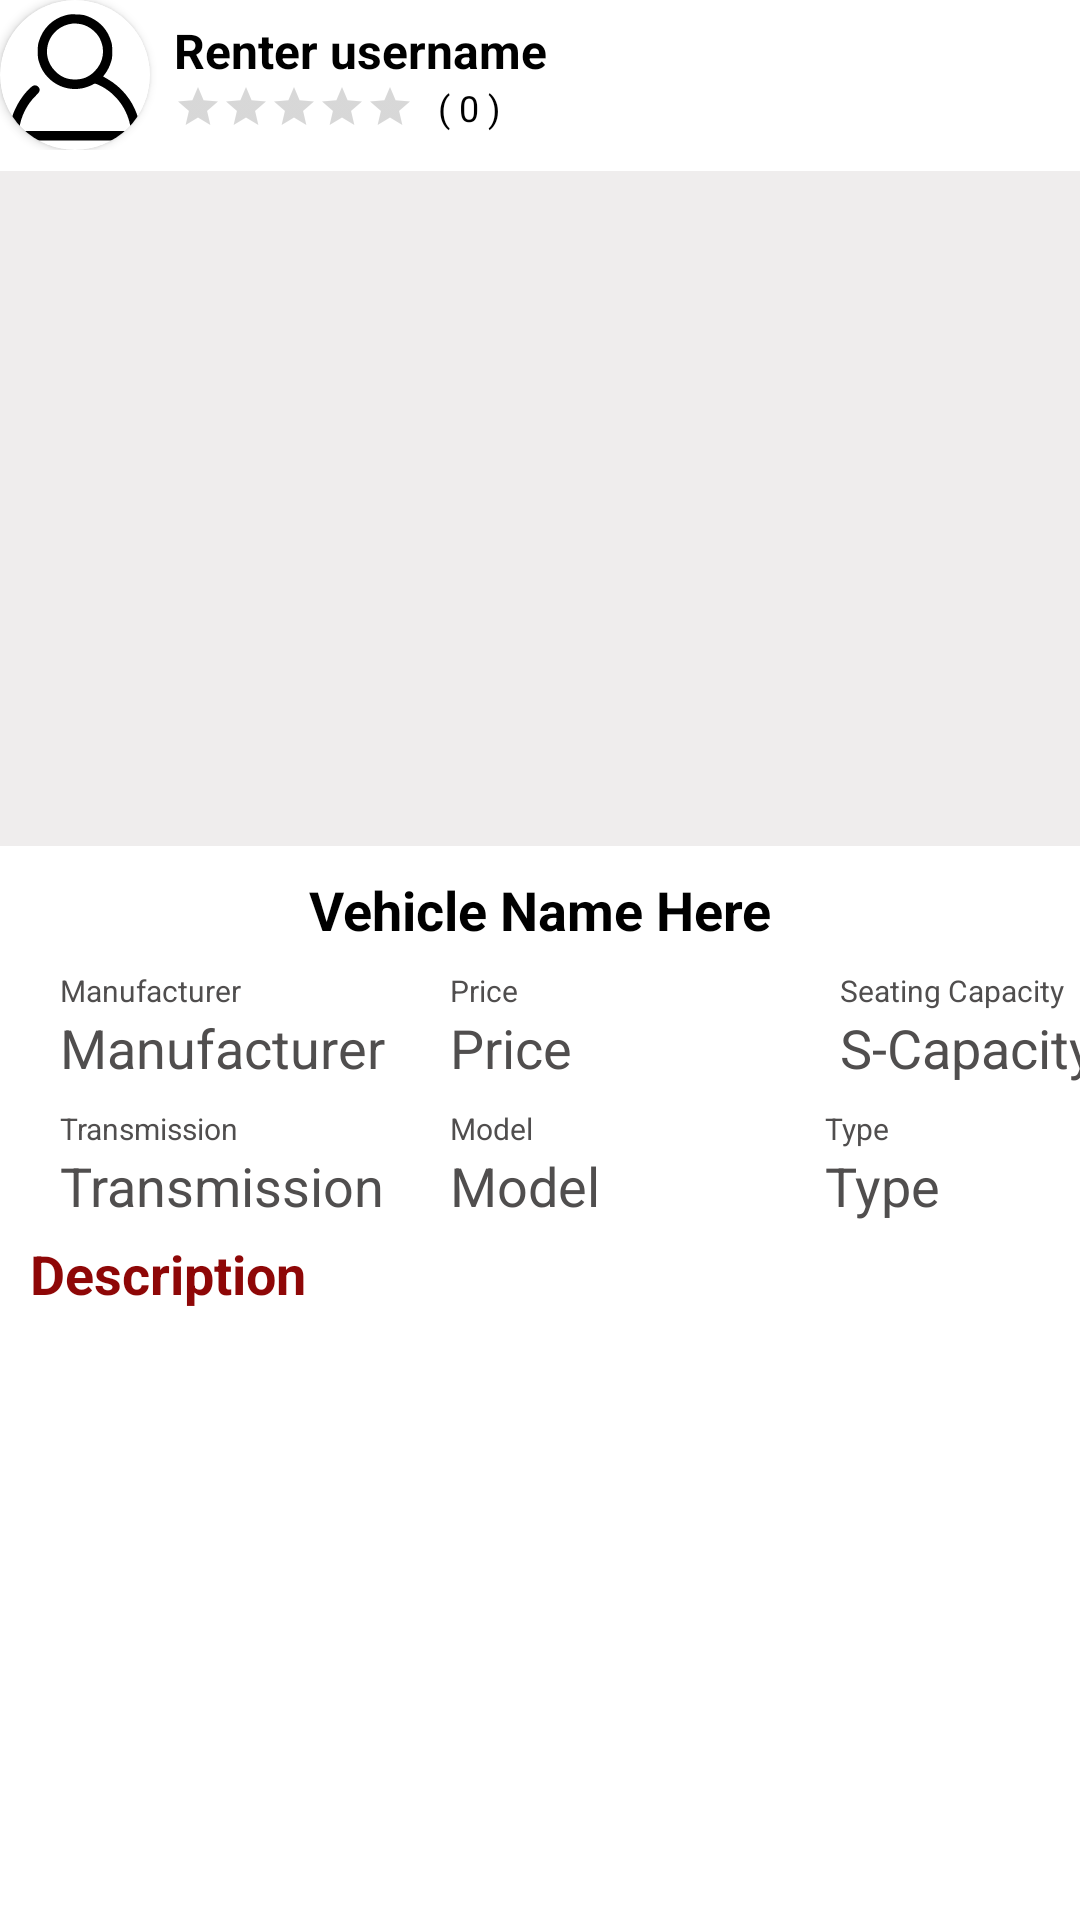

This screen was rendered from an Android layout file. Write that file and the resources it references.
<!-- AndroidManifest.xml: application theme Theme.HamariSawari -->
<!-- res/layout/activity_view_my_ad.xml -->
<?xml version="1.0" encoding="utf-8"?>
<ScrollView xmlns:android="http://schemas.android.com/apk/res/android"
    xmlns:app="http://schemas.android.com/apk/res-auto"
    xmlns:tools="http://schemas.android.com/tools"
    android:layout_width="match_parent"
    android:layout_height="match_parent"
    android:orientation="vertical">

    <LinearLayout
        android:layout_width="match_parent"
        android:layout_height="match_parent"
        android:orientation="vertical">

        <LinearLayout
            android:layout_width="wrap_content"
            android:layout_height="wrap_content"
            android:orientation="horizontal">


            <androidx.cardview.widget.CardView
                android:layout_width="wrap_content"
                android:layout_height="wrap_content"
                app:cardCornerRadius="25dp"
                cardPreventCornerOverlap="false">


                <ImageView
                    android:layout_width="50dp"
                    android:layout_height="50dp"
                    android:id="@+id/renterPicture"
                    android:src="@drawable/ic_profile"
                    ></ImageView>
            </androidx.cardview.widget.CardView>

            <LinearLayout
                android:layout_width="match_parent"
                android:layout_height="match_parent"
                android:orientation="vertical">

                <TextView
                    android:id="@+id/renterUsername"
                    android:layout_width="200dp"
                    android:layout_height="wrap_content"
                    android:text="Renter username"
                    android:textSize="16dp"
                    android:textStyle="bold"
                    android:textColor="@color/black"
                    android:layout_marginTop="6dp"
                    android:layout_marginLeft="8dp"
                    ></TextView>

                <LinearLayout
                    android:layout_width="wrap_content"
                    android:layout_height="match_parent"
                    android:orientation="horizontal">

                    <RatingBar
                        android:id="@+id/renterRating"
                        android:layout_width="wrap_content"
                        android:layout_height="wrap_content"
                        android:layout_marginLeft="8dp"
                        style="@style/Widget.AppCompat.RatingBar.Small"
                        ></RatingBar>

                    <TextView
                        android:id="@+id/renterRatingCount"
                        android:layout_width="wrap_content"
                        android:layout_height="wrap_content"
                        android:text="( 0 )"
                        android:textSize="12dp"
                        android:textColor="@color/black"
                        android:layout_marginLeft="8dp"
                        ></TextView>

                </LinearLayout>
            </LinearLayout>




        </LinearLayout>



        <androidx.viewpager2.widget.ViewPager2
            android:id="@+id/viewPager"
            android:layout_width="match_parent"
            android:layout_height="225dp"
            android:layout_marginTop="7dp"
            android:layout_marginBottom="7dp"
            android:background="#EFEDED" />

        <com.google.android.material.tabs.TabLayout
            android:id="@+id/tabLayout"
            android:layout_width="match_parent"
            android:layout_height="2dp"
            android:layout_gravity="bottom" />

        <TextView
            android:id="@+id/vehName"
            android:layout_width="match_parent"
            android:layout_height="wrap_content"
            android:text="Vehicle Name Here"
            android:textSize="18dp"
            android:textStyle="bold"
            android:layout_marginBottom="0dp"
            android:textAlignment="center"
            android:textColor="@color/black"
            ></TextView>

        <LinearLayout
            android:layout_width="wrap_content"
            android:layout_height="wrap_content"
            android:layout_marginEnd="1dp"
            android:orientation="horizontal">

            <TextView
                android:layout_width="65dp"
                android:layout_height="wrap_content"
                android:hint="Manufacturer"
                android:textSize="10dp"
                android:layout_marginTop="8dp"
                android:layout_marginLeft="20dp"
                android:textColorHint="#504E4E"
                android:textColor="@color/black"
                ></TextView>
            <TextView
                android:layout_width="65dp"
                android:layout_height="wrap_content"
                android:hint="Price"
                android:textSize="10dp"
                android:layout_marginTop="8dp"
                android:layout_marginLeft="65dp"
                android:textColorHint="#504E4E"
                android:textColor="@color/black"
                ></TextView>

            <TextView
                android:layout_width="80dp"
                android:layout_height="wrap_content"
                android:hint="Seating Capacity"
                android:textSize="10dp"
                android:layout_marginTop="8dp"
                android:layout_marginLeft="65dp"
                android:textColorHint="#504E4E"
                android:textColor="@color/black"
                ></TextView>
        </LinearLayout>
        <LinearLayout
            android:layout_width="wrap_content"
            android:layout_height="wrap_content"
            android:orientation="horizontal">

            <TextView
                android:layout_width="110dp"
                android:layout_height="wrap_content"
                android:hint="Manufacturer"
                android:textSize="18dp"
                android:layout_marginTop="0dp"
                android:layout_marginLeft="20dp"
                android:textColorHint="#504E4E"
                android:textColor="@color/black"
                android:id="@+id/vehManufacturer"
                ></TextView>
            <TextView
                android:layout_width="110dp"
                android:layout_height="wrap_content"
                android:hint="Price"
                android:textSize="18dp"
                android:layout_marginTop="0dp"
                android:layout_marginLeft="20dp"
                android:textColorHint="#504E4E"
                android:textColor="@color/black"
                android:id="@+id/vehPrice"
                ></TextView>
            <TextView
                android:layout_width="130dp"
                android:layout_height="wrap_content"
                android:hint="S-Capacity"
                android:textSize="18dp"
                android:layout_marginTop="0dp"
                android:layout_marginLeft="20dp"
                android:textColorHint="#504E4E"
                android:textColor="@color/black"
                android:id="@+id/seatingCapacity"
                ></TextView>
        </LinearLayout>
        <LinearLayout
            android:layout_width="wrap_content"
            android:layout_height="wrap_content"
            android:layout_marginEnd="1dp"
            android:orientation="horizontal">


            <TextView
                android:layout_width="65dp"
                android:layout_height="wrap_content"
                android:hint="Transmission"
                android:textSize="10dp"
                android:layout_marginTop="8dp"
                android:layout_marginLeft="20dp"
                android:textColorHint="#504E4E"
                android:textColor="@color/black"
                ></TextView>
            <TextView
                android:layout_width="60dp"
                android:layout_height="wrap_content"
                android:hint="Model"
                android:textSize="10dp"
                android:layout_marginTop="8dp"
                android:layout_marginLeft="65dp"
                android:textColorHint="#504E4E"
                android:textColor="@color/black"
                ></TextView>
            <TextView
                android:layout_width="60dp"
                android:layout_height="wrap_content"
                android:hint="Type"
                android:textSize="10dp"
                android:layout_marginTop="8dp"
                android:layout_marginLeft="65dp"
                android:textColorHint="#504E4E"
                android:textColor="@color/black"
                ></TextView>
        </LinearLayout>
        <LinearLayout
            android:layout_width="wrap_content"
            android:layout_height="wrap_content"
            android:orientation="horizontal">

            <TextView
                android:layout_width="110dp"
                android:layout_height="wrap_content"
                android:hint="Transmission"
                android:textSize="18dp"
                android:layout_marginTop="0dp"
                android:layout_marginLeft="20dp"
                android:textColorHint="#504E4E"
                android:textColor="@color/black"
                android:id="@+id/vehTransmission"
                ></TextView>
            <TextView
                android:layout_width="110dp"
                android:layout_height="wrap_content"
                android:hint="Model"
                android:textSize="18dp"
                android:layout_marginTop="0dp"
                android:layout_marginLeft="20dp"
                android:textColorHint="#504E4E"
                android:textColor="@color/black"
                android:id="@+id/vehModel"
                ></TextView>
            <TextView
                android:layout_width="110dp"
                android:layout_height="wrap_content"
                android:hint="Type"
                android:textSize="18dp"
                android:layout_marginTop="0dp"
                android:layout_marginLeft="15dp"
                android:textColorHint="#504E4E"
                android:textColor="@color/black"
                android:id="@+id/vehType"
                ></TextView>
        </LinearLayout>
        <TextView
            android:layout_width="wrap_content"
            android:layout_height="wrap_content"
            android:text="Description"
            android:textSize="18dp"
            android:textStyle="bold"
            android:textColor="@color/HS"
            android:layout_marginTop="5dp"
            android:layout_marginLeft="10dp"
            ></TextView>

        <TextView
            android:id="@+id/vehDescription"
            android:layout_width="match_parent"
            android:layout_height="wrap_content"
            android:textSize="12dp"
            android:textColor="@color/black"
            android:layout_marginTop="5dp"
            android:layout_marginLeft="10dp"
            ></TextView>

    </LinearLayout>


</ScrollView>
<!-- resources referenced by this layout -->
<resources>
  <color name="HS">#8E0707</color>
  <color name="black">#FF000000</color>
  <!-- drawable ic_profile (drawable) -->
  <vector xmlns:android="http://schemas.android.com/apk/res/android"
      android:width="348dp"
      android:height="348dp"
      android:viewportWidth="348"
      android:viewportHeight="348">
    <path
        android:pathData="M152.4,35.4c-30.2,8 -52.8,30 -62.1,60.3 -2.4,7.9 -2.6,10.4 -2.6,23.8 0,13.4 0.2,15.9 2.6,23.8 4.5,14.5 10.7,25.5 20.2,35.6 25,26.6 63,34.9 96.6,21 3.8,-1.5 7.9,-3.5 9.1,-4.3 3.2,-2.3 5,-2 13.4,1.8 39.6,18.3 67.8,57.2 73.9,101.9l0.6,4.7 -130.1,-0 -130.1,-0 0.6,-4.7c4,-29.2 17.4,-56.3 37.8,-76.5 8.3,-8.2 9.7,-10.3 9.7,-14.8 0,-4.9 -5.6,-10 -10.8,-10 -3.3,-0 -5,0.8 -9.4,4.5 -18.4,15.8 -36.3,44 -43.7,69.2 -3.7,12.6 -6.1,28.2 -6.1,39.6 0,8.2 0.1,8.7 3.1,11.6l3.1,3.1 145.8,-0 145.8,-0 3.3,-3.2 3.2,-3.2 -0.6,-12.6c-0.7,-15 -2.7,-25.9 -7.4,-40 -11.7,-35 -36.3,-64.9 -68.9,-83.7l-10.2,-5.9 4.3,-5.7c6.1,-8.2 11,-17.9 14.1,-28.2 2.5,-8.1 2.8,-10.4 2.8,-24 -0.1,-13.4 -0.4,-16 -2.7,-23.8 -7.6,-24.9 -23.6,-43.6 -46.8,-54.6 -12.6,-6 -18.4,-7.3 -34.9,-7.7 -12.8,-0.4 -15.5,-0.1 -23.6,2zM189.9,56.6c16.1,3.6 33.6,17.2 41.4,32.1 13.6,26.1 9.1,56 -11.8,76.8 -13.2,13.2 -27,18.9 -45.5,18.9 -18.5,-0 -32.3,-5.7 -45.6,-18.9 -39.2,-39 -16,-103.9 39.6,-110.8 4.9,-0.6 14.3,0.2 21.9,1.9z"
        android:fillColor="#000000"
        android:strokeColor="#00000000"/>
  </vector>
  <style name="Theme.HamariSawari" parent="Theme.MaterialComponents.DayNight.DarkActionBar">
          
          <item name="colorPrimary">@color/HS</item>
          <item name="colorPrimaryVariant">@color/purple_700</item>
          <item name="colorOnPrimary">@color/white</item>
          
          <item name="colorSecondary">@color/teal_200</item>
          <item name="colorSecondaryVariant">@color/teal_700</item>
          <item name="colorOnSecondary">@color/black</item>
          
          <item name="android:statusBarColor" tools:targetApi="l">@color/black</item>
          
      </style>
  <color name="purple_700">#FF3700B3</color>
  <color name="white">#FFFFFFFF</color>
  <color name="teal_200">#FF03DAC5</color>
  <color name="teal_700">#FF018786</color>
</resources>
